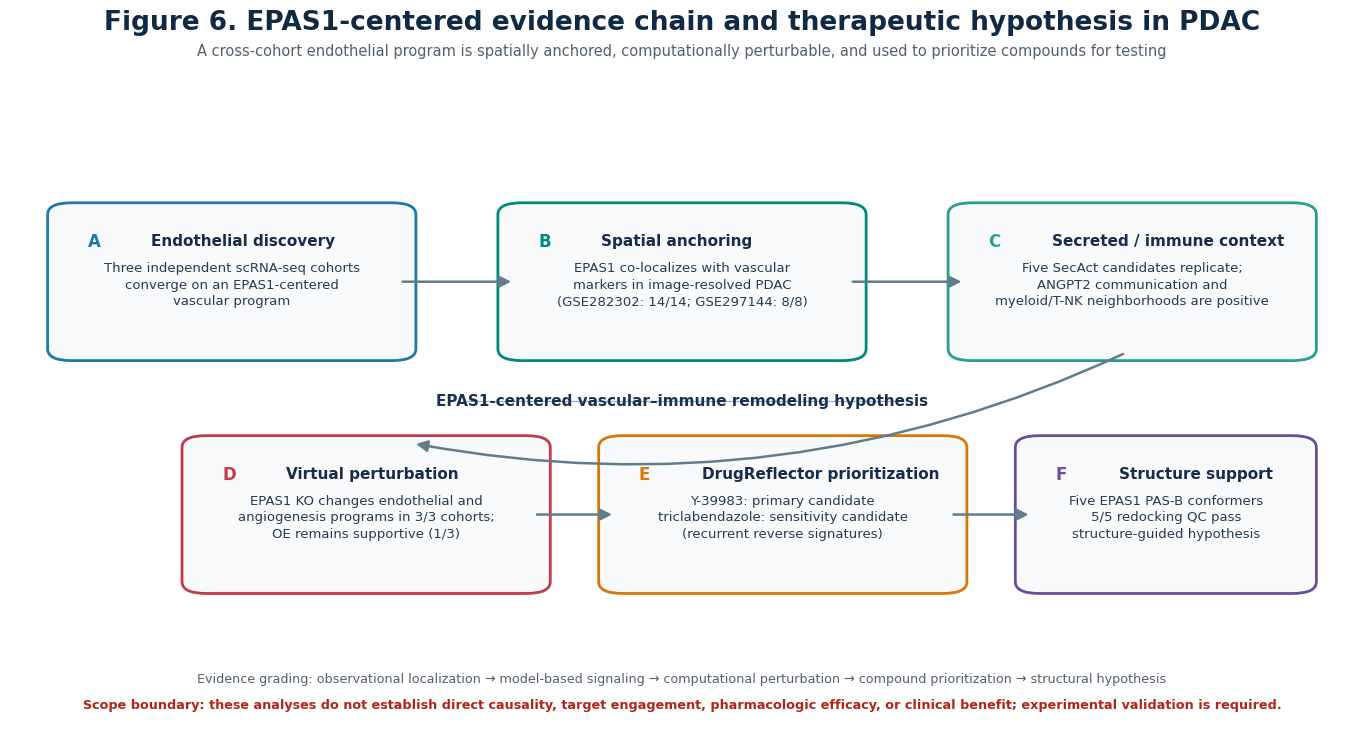

Recreate this plot in Python. (Note: this script raises an exception after producing the figure.)
from pathlib import Path

import matplotlib.pyplot as plt
from matplotlib.patches import FancyArrowPatch, FancyBboxPatch


BASE = Path(r"D:/PDAC_P1")
OUT = BASE / "analysis/13_virtual_perturbation/closed_loop/manuscript_figure"


def card(ax, x, y, width, height, tag, heading, body, colour):
    box = FancyBboxPatch(
        (x, y), width, height, boxstyle="round,pad=0.012,rounding_size=0.018",
        transform=ax.transAxes, facecolor="#F8FAFC", edgecolor=colour, linewidth=2.0,
    )
    ax.add_patch(box)
    ax.text(x + 0.018, y + height - 0.035, tag, transform=ax.transAxes,
            fontsize=12, fontweight="bold", color=colour, va="top")
    ax.text(x + 0.065, y + height - 0.036, heading, transform=ax.transAxes,
            fontsize=11, fontweight="bold", color="#172B4D", va="top")
    ax.text(x + width / 2, y + height / 2 - 0.005, body, transform=ax.transAxes,
            fontsize=9.5, color="#243B53", ha="center", va="center", linespacing=1.35)


def arrow(ax, start, end, colour="#607D8B", rad=0.0):
    ax.add_patch(FancyArrowPatch(start, end, transform=ax.transAxes,
                                 arrowstyle="-|>", mutation_scale=17, linewidth=1.8,
                                 color=colour, connectionstyle=f"arc3,rad={rad}"))


def main():
    plt.rcParams.update({"font.family": "DejaVu Sans", "font.size": 10, "savefig.dpi": 450})
    fig, ax = plt.subplots(figsize=(14, 8.4))
    ax.axis("off")
    fig.subplots_adjust(left=0.02, right=0.98, bottom=0.10, top=0.87)

    fig.text(0.5, 0.955, "Figure 6. EPAS1-centered evidence chain and therapeutic hypothesis in PDAC",
             ha="center", va="top", fontsize=19, fontweight="bold", color="#102A43")
    fig.text(0.5, 0.915, "A cross-cohort endothelial program is spatially anchored, computationally perturbable, and used to prioritize compounds for testing",
             ha="center", va="top", fontsize=10.5, color="#52606D")

    card(ax, 0.04, 0.58, 0.25, 0.22, "A", "Endothelial discovery",
         "Three independent scRNA-seq cohorts\nconverge on an EPAS1-centered\nvascular program", "#1F78A8")
    card(ax, 0.375, 0.58, 0.25, 0.22, "B", "Spatial anchoring",
         "EPAS1 co-localizes with vascular\nmarkers in image-resolved PDAC\n(GSE282302: 14/14; GSE297144: 8/8)", "#00897B")
    card(ax, 0.71, 0.58, 0.25, 0.22, "C", "Secreted / immune context",
         "Five SecAct candidates replicate;\nANGPT2 communication and\nmyeloid/T-NK neighborhoods are positive", "#2A9D8F")
    card(ax, 0.14, 0.22, 0.25, 0.22, "D", "Virtual perturbation",
         "EPAS1 KO changes endothelial and\nangiogenesis programs in 3/3 cohorts;\nOE remains supportive (1/3)", "#C23B4A")
    card(ax, 0.45, 0.22, 0.25, 0.22, "E", "DrugReflector prioritization",
         "Y-39983: primary candidate\ntriclabendazole: sensitivity candidate\n(recurrent reverse signatures)", "#D97706")
    card(ax, 0.76, 0.22, 0.20, 0.22, "F", "Structure support",
         "Five EPAS1 PAS-B conformers\n5/5 redocking QC pass\nstructure-guided hypothesis", "#6B4C9A")

    arrow(ax, (0.29, 0.69), (0.375, 0.69))
    arrow(ax, (0.625, 0.69), (0.71, 0.69))
    arrow(ax, (0.83, 0.58), (0.30, 0.44), rad=-0.16)
    arrow(ax, (0.39, 0.33), (0.45, 0.33))
    arrow(ax, (0.70, 0.33), (0.76, 0.33))

    ax.text(0.5, 0.505, "EPAS1-centered vascular–immune remodeling hypothesis",
            transform=ax.transAxes, ha="center", va="center", fontsize=11,
            fontweight="bold", color="#16324F")
    ax.plot([0.34, 0.66], [0.505, 0.505], transform=ax.transAxes, color="#9FB3C8", linewidth=1.0)

    ax.text(0.5, 0.075,
            "Evidence grading: observational localization → model-based signaling → computational perturbation → compound prioritization → structural hypothesis",
            transform=ax.transAxes, ha="center", va="center", fontsize=9.2, color="#52606D")
    ax.text(0.5, 0.035,
            "Scope boundary: these analyses do not establish direct causality, target engagement, pharmacologic efficacy, or clinical benefit; experimental validation is required.",
            transform=ax.transAxes, ha="center", va="center", fontsize=9.2, color="#B42318", fontweight="bold")

    out = OUT / "Figure_6_EPAS1_evidence_chain"
    fig.savefig(out.with_suffix(".png"), bbox_inches="tight", pad_inches=0.12)
    fig.savefig(out.with_suffix(".pdf"), bbox_inches="tight", pad_inches=0.12)
    print(out.with_suffix(".png"))
    print(out.with_suffix(".pdf"))


if __name__ == "__main__":
    main()
